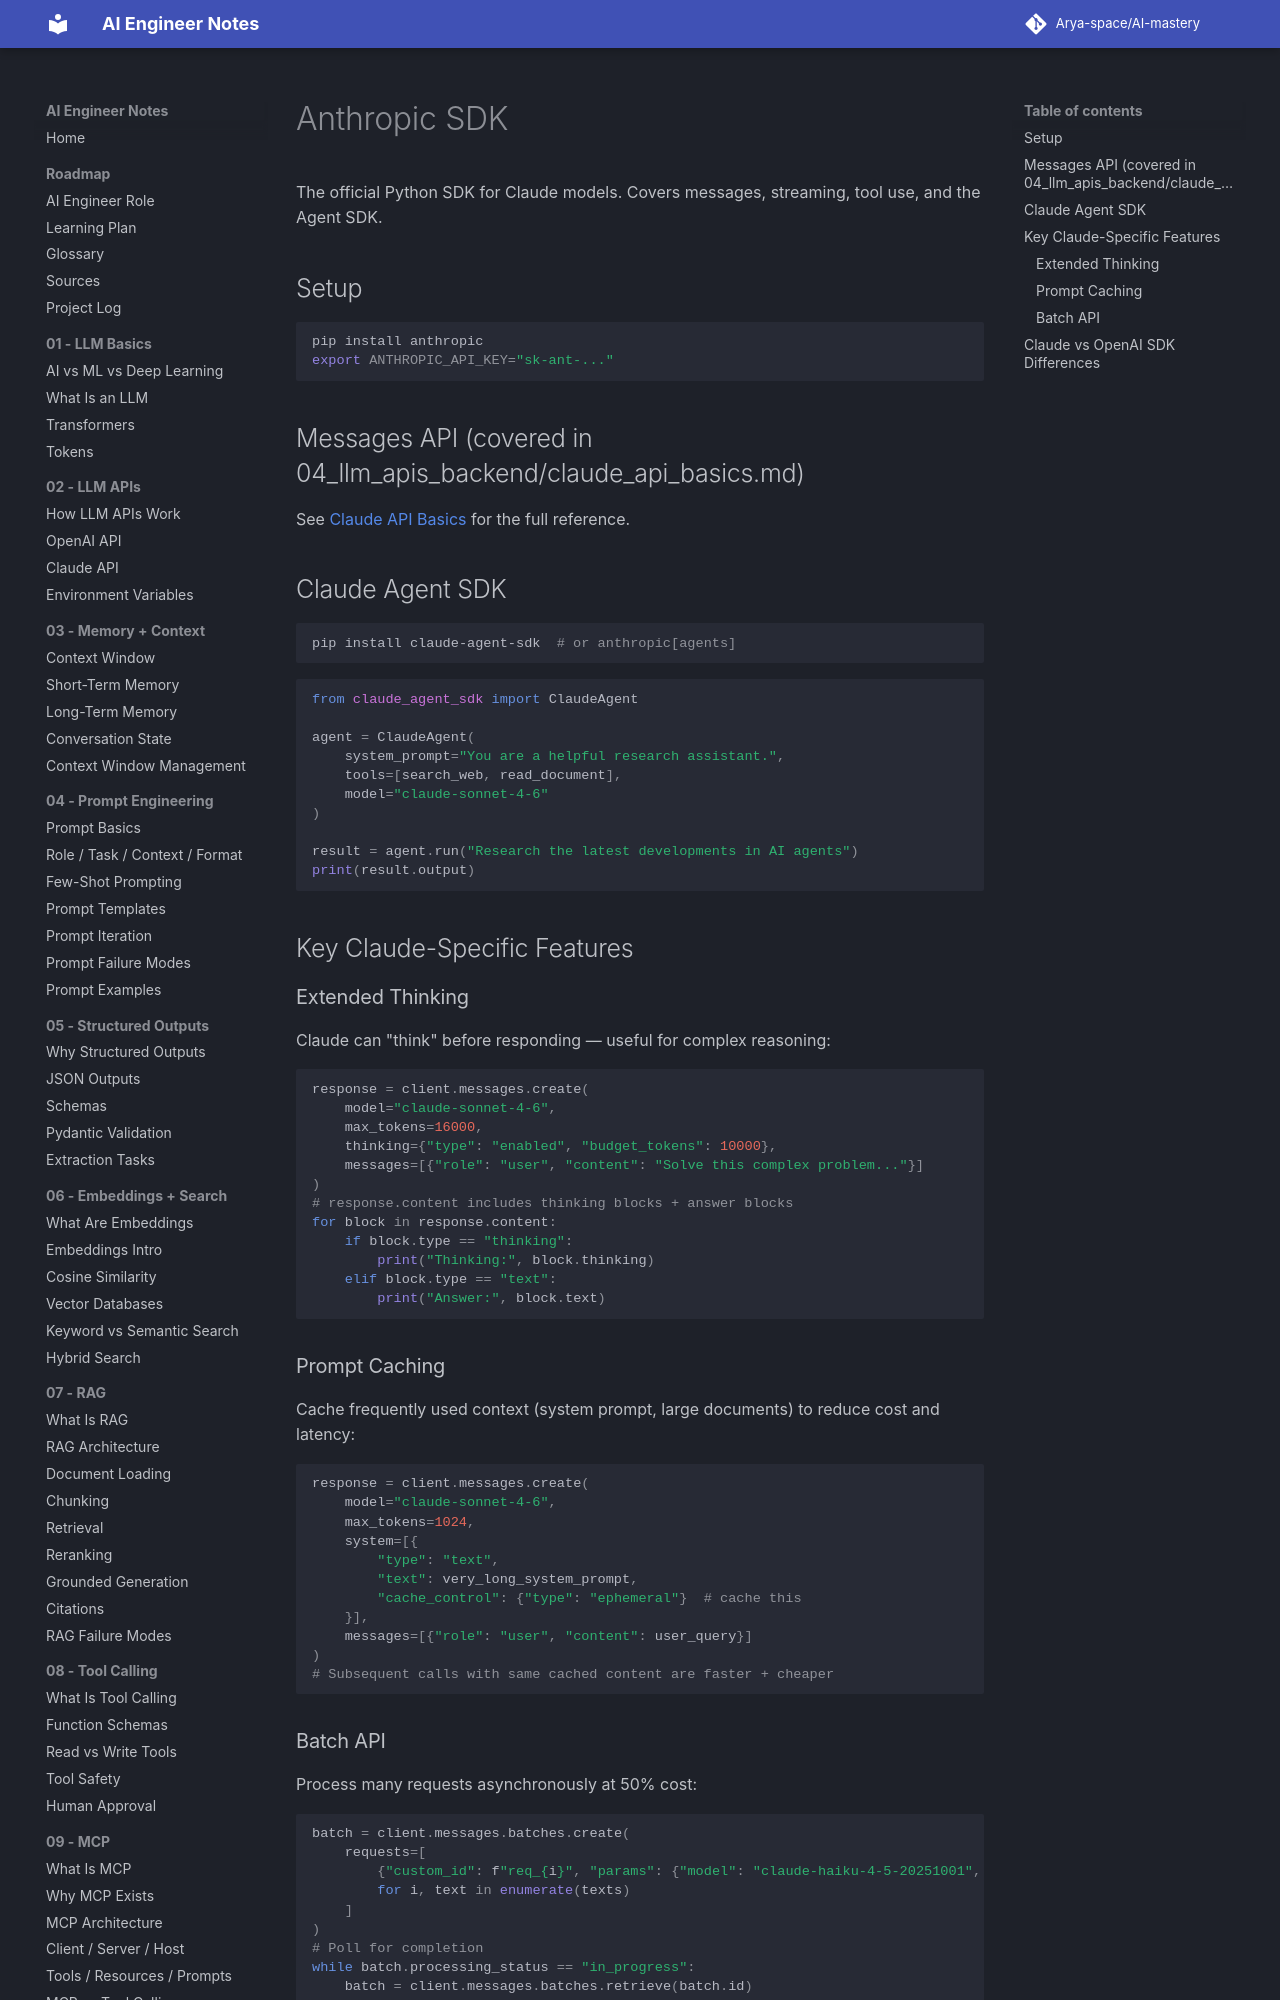

repository: Arya-space/AI-mastery · page: 14_frameworks_sdks/anthropic_sdk/index.html · generator: mkdocs

# Anthropic SDK

The official Python SDK for Claude models. Covers messages, streaming, tool use, and the Agent SDK.

## Setup
```bash
pip install anthropic
export ANTHROPIC_API_KEY="sk-ant-..."
```

## Messages API (covered in 04_llm_apis_backend/claude_api_basics.md)
See [Claude API Basics](../04_llm_apis_backend/claude_api_basics.md) for the full reference.

## Claude Agent SDK
```bash
pip install claude-agent-sdk  # or anthropic[agents]
```

```python
from claude_agent_sdk import ClaudeAgent

agent = ClaudeAgent(
    system_prompt="You are a helpful research assistant.",
    tools=[search_web, read_document],
    model="claude-sonnet-4-6"
)

result = agent.run("Research the latest developments in AI agents")
print(result.output)
```

## Key Claude-Specific Features

### Extended Thinking
Claude can "think" before responding — useful for complex reasoning:
```python
response = client.messages.create(
    model="claude-sonnet-4-6",
    max_tokens=16000,
    thinking={"type": "enabled", "budget_tokens": 10000},
    messages=[{"role": "user", "content": "Solve this complex problem..."}]
)
# response.content includes thinking blocks + answer blocks
for block in response.content:
    if block.type == "thinking":
        print("Thinking:", block.thinking)
    elif block.type == "text":
        print("Answer:", block.text)
```
